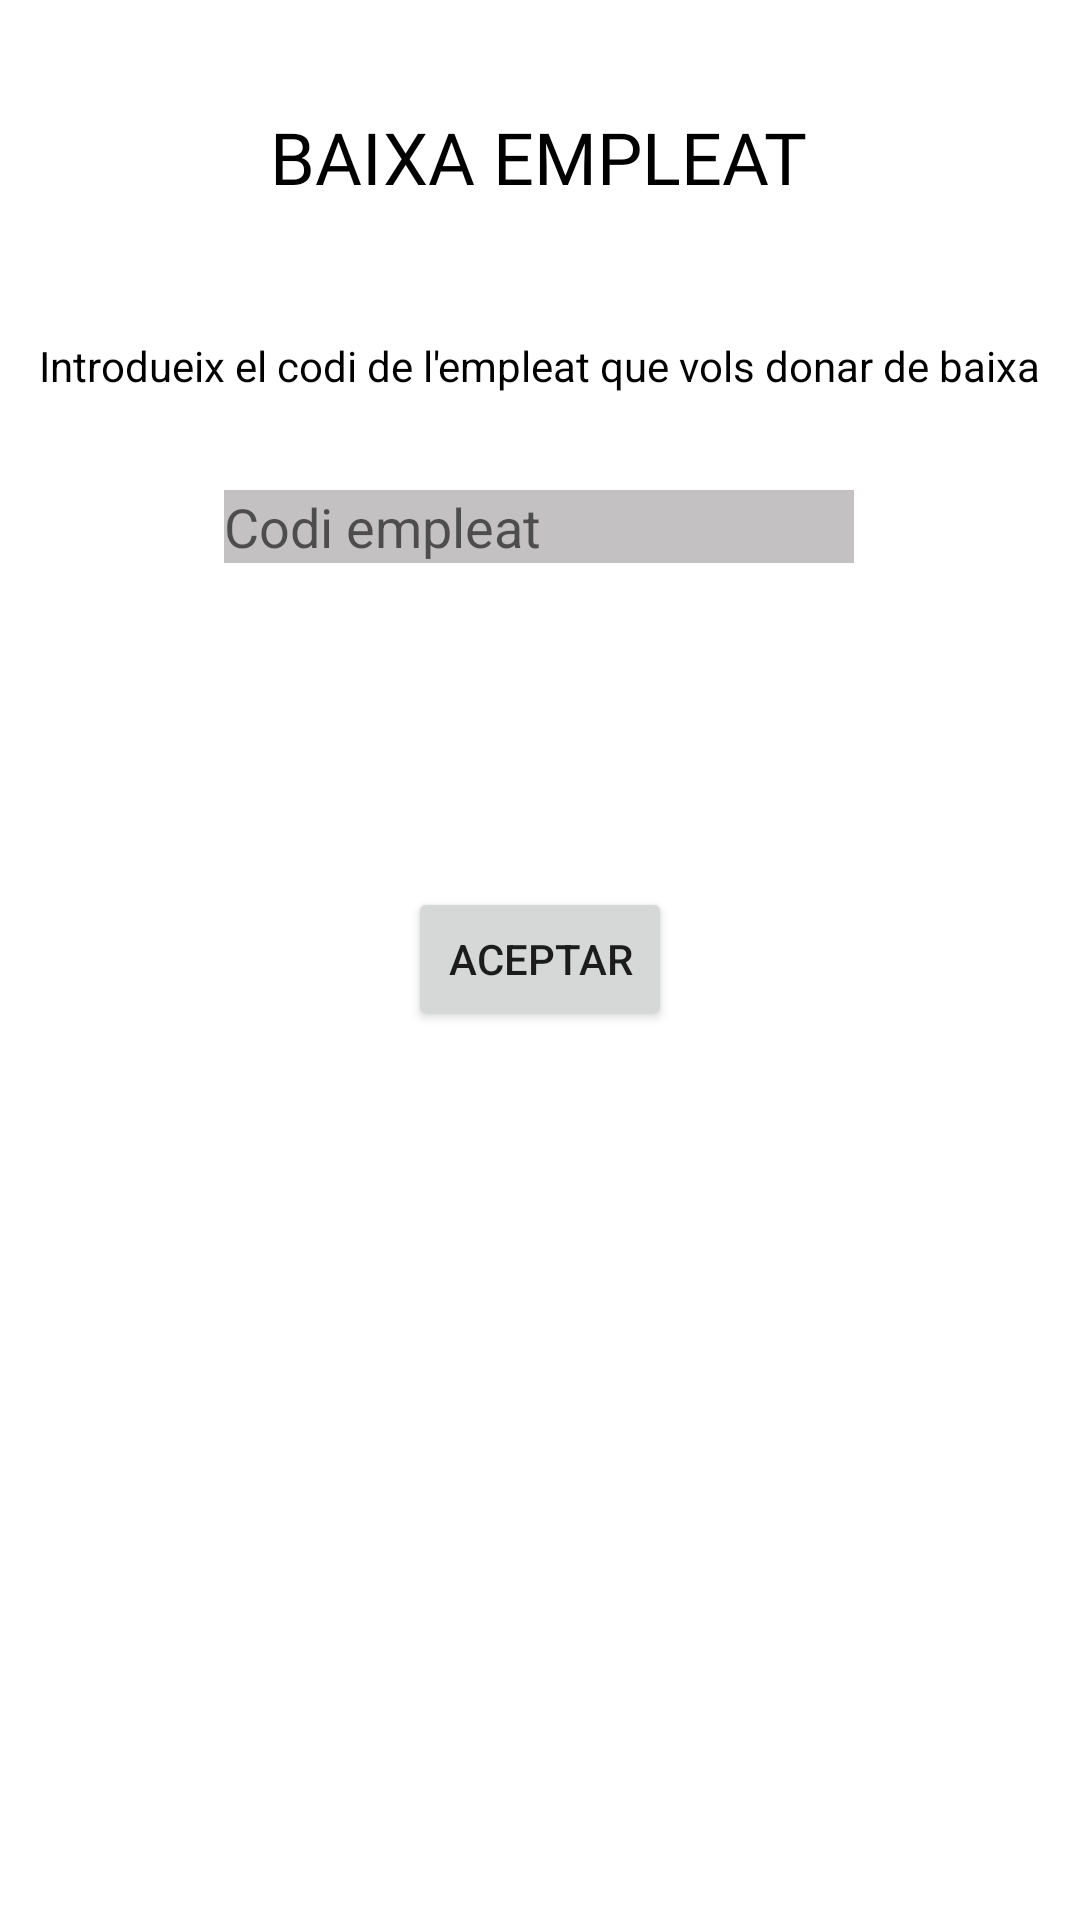

Produce the Android XML layout that renders to this screen, including the resource entries it uses.
<!-- AndroidManifest.xml: application theme Theme.ESchoolManagermobil -->
<!-- res/layout/fragment_frag_baixa_empleat.xml -->
<?xml version="1.0" encoding="utf-8"?>
<FrameLayout xmlns:android="http://schemas.android.com/apk/res/android"
    xmlns:app="http://schemas.android.com/apk/res-auto"
    xmlns:tools="http://schemas.android.com/tools"
    android:layout_width="match_parent"
    android:layout_height="match_parent"
    tools:context=".modelo.empleat.FragBaixaEmpleat">

    <androidx.constraintlayout.widget.ConstraintLayout
        android:layout_width="match_parent"
        android:layout_height="match_parent"
        tools:layout_editor_absoluteX="8dp"
        tools:layout_editor_absoluteY="-23dp">


        <TextView
            android:id="@+id/titolBaixaEmpleat"
            android:layout_width="wrap_content"
            android:layout_height="wrap_content"
            android:layout_marginTop="36dp"
            android:fontFamily="@font/alfa_slab_one"
            android:shadowColor="#151313"
            android:text="Baixa Empleat"
            android:textAlignment="center"
            android:textAllCaps="true"
            android:textColor="@color/black"
            android:textSize="24sp"
            app:layout_constraintEnd_toEndOf="parent"
            app:layout_constraintHorizontal_bias="0.497"
            app:layout_constraintStart_toStartOf="parent"
            app:layout_constraintTop_toTopOf="parent" />

        <TextView
            android:id="@+id/textViewInfoBaixa"
            android:layout_width="wrap_content"
            android:layout_height="wrap_content"
            android:layout_marginTop="44dp"
            android:text="Introdueix el codi de l'empleat que vols donar de baixa"
            android:textColor="@color/black"
            app:layout_constraintEnd_toEndOf="parent"
            app:layout_constraintStart_toStartOf="parent"
            app:layout_constraintTop_toBottomOf="@+id/titolBaixaEmpleat" />

        <EditText
            android:id="@+id/editTextCodiEmpleat"
            android:layout_width="wrap_content"
            android:layout_height="wrap_content"
            android:layout_marginTop="32dp"
            android:background="#C3C1C1"
            android:ems="10"
            android:hint="Codi empleat"
            android:inputType="textPersonName"
            android:textColor="#070707"
            app:layout_constraintEnd_toEndOf="parent"
            app:layout_constraintHorizontal_bias="0.497"
            app:layout_constraintStart_toStartOf="parent"
            app:layout_constraintTop_toBottomOf="@+id/textViewInfoBaixa" />

        <Button
            android:id="@+id/buttonAceptarBaixaEmpleat"
            android:layout_width="wrap_content"
            android:layout_height="wrap_content"
            android:layout_marginTop="108dp"
            android:text="Aceptar"
            app:layout_constraintEnd_toEndOf="parent"
            app:layout_constraintStart_toStartOf="parent"
            app:layout_constraintTop_toBottomOf="@+id/editTextCodiEmpleat" />


    </androidx.constraintlayout.widget.ConstraintLayout>

</FrameLayout>
<!-- resources referenced by this layout -->
<resources>
  <style name="Theme.ESchoolManagermobil" parent="Theme.MaterialComponents.DayNight.DarkActionBar">
          
          <item name="colorPrimary">@color/purple_500</item>
          <item name="colorPrimaryVariant">@color/purple_700</item>
          <item name="colorOnPrimary">@color/white</item>
          
          <item name="colorSecondary">@color/teal_200</item>
          <item name="colorSecondaryVariant">@color/teal_700</item>
          <item name="colorOnSecondary">@color/black</item>
          
          <item name="android:statusBarColor">?attr/colorPrimaryVariant</item>
          
      </style>
  <!-- not gathered from this repository: default colours our renderer supplied (Android Studio template values) -->
  <color name="purple_500">#FF6200EE</color>
  <color name="purple_700">#FF3700B3</color>
  <color name="teal_200">#FF03DAC5</color>
  <color name="teal_700">#FF018786</color>
  <color name="black">#FF000000</color>
  <color name="white">#FFFFFFFF</color>
</resources>
